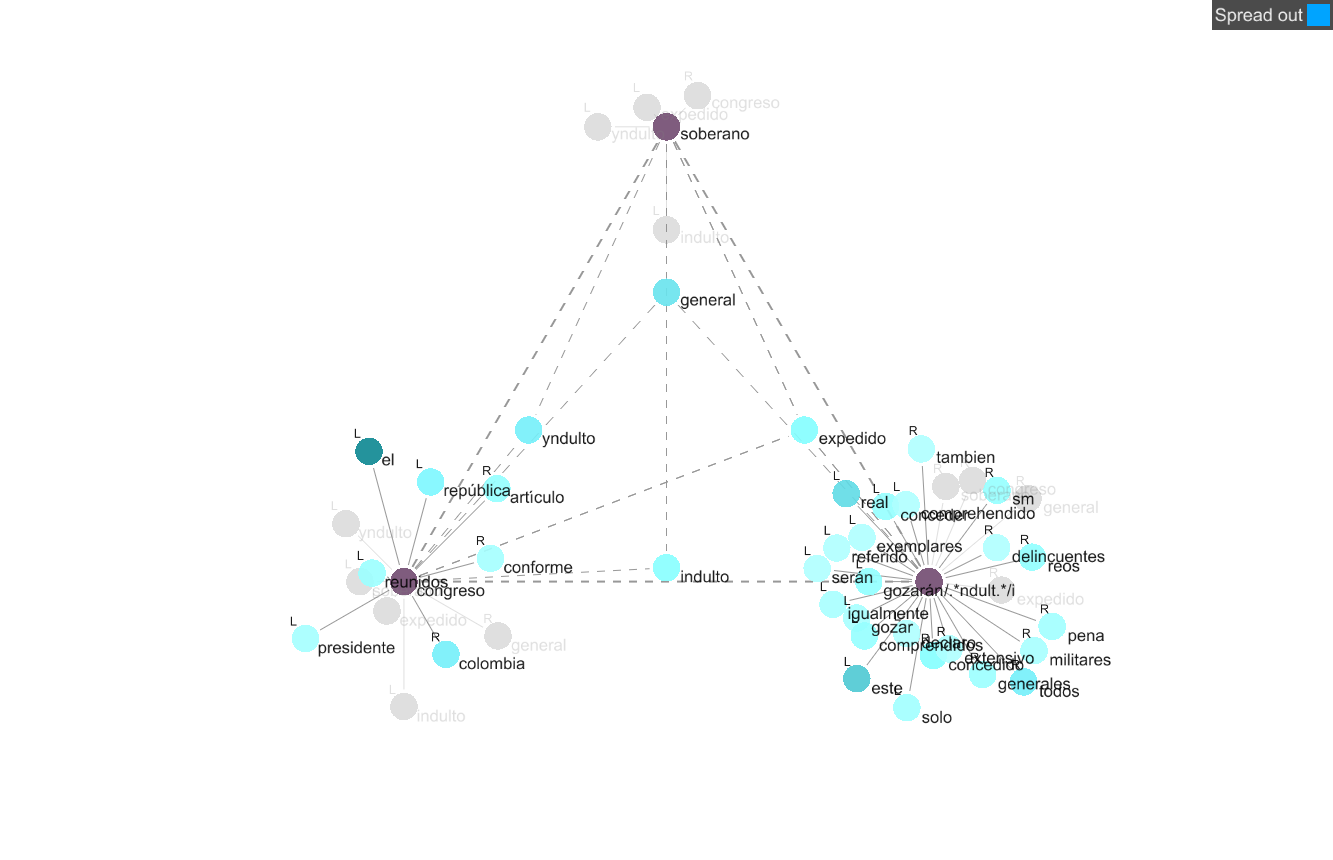

Values plotted in this chart, from the file beside it:
Corpus: Corpus 5| Search Term: congreso|…
Status, Position, Stat (03 - MI), Stat, Freq (coll.), Freq (corpus)
○, L, reunidos, 8.744, 6, 8
○, L, república, 6.244, 11, 83
○, L, yndulto, 7.002, 13, 58
●, L, soberano, 8.352, 20, 35
